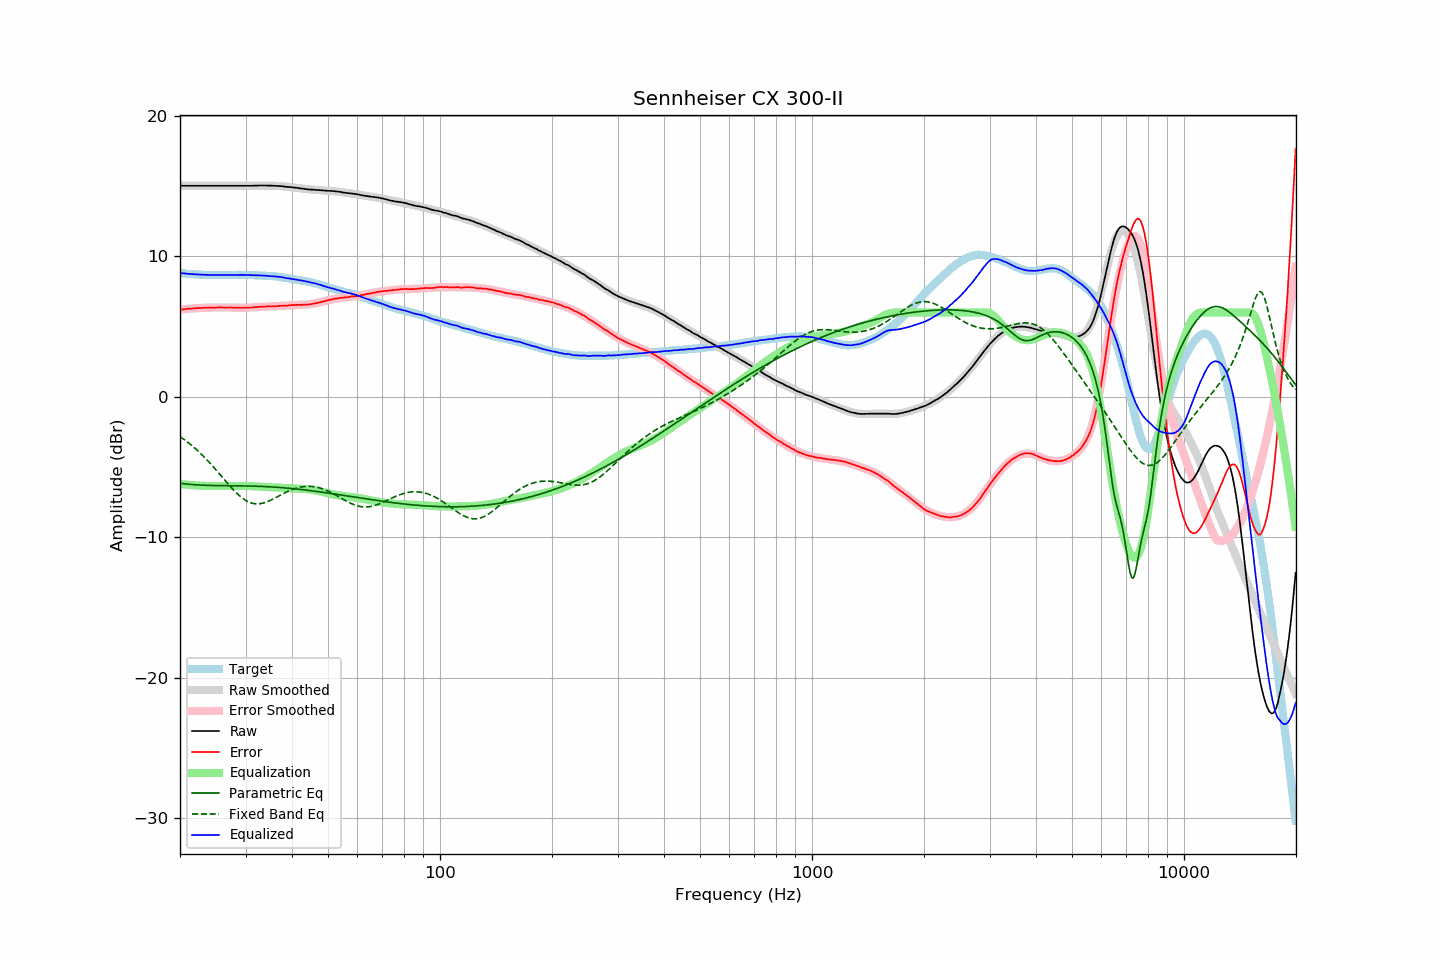

The file beside this chart, header and first rows:
frequency, raw, error, smoothed, error_smoothed, equalization, parametric_eq, fixed_band_eq, equalized_raw, equalized_smoothed, target
20.00, 15.02, 6.21, 15.02, 6.20, -6.20, -6.15, -2.83, 8.81, 8.81, 8.81
20.20, 15.02, 6.22, 15.02, 6.22, -6.22, -6.17, -2.91, 8.80, 8.80, 8.80
20.40, 15.02, 6.23, 15.02, 6.23, -6.23, -6.18, -2.99, 8.79, 8.79, 8.79
20.61, 15.02, 6.24, 15.02, 6.24, -6.24, -6.19, -3.07, 8.78, 8.78, 8.78
20.81, 15.02, 6.26, 15.02, 6.25, -6.25, -6.21, -3.16, 8.77, 8.77, 8.76
21.02, 15.02, 6.27, 15.02, 6.26, -6.26, -6.22, -3.25, 8.76, 8.76, 8.75
21.23, 15.02, 6.28, 15.02, 6.27, -6.27, -6.23, -3.34, 8.75, 8.75, 8.74
21.44, 15.02, 6.27, 15.02, 6.28, -6.28, -6.24, -3.43, 8.74, 8.74, 8.75
21.66, 15.02, 6.29, 15.02, 6.29, -6.29, -6.25, -3.53, 8.73, 8.73, 8.73
21.87, 15.02, 6.29, 15.02, 6.30, -6.30, -6.26, -3.63, 8.72, 8.72, 8.73
22.09, 15.02, 6.31, 15.02, 6.31, -6.31, -6.26, -3.73, 8.71, 8.71, 8.71
22.31, 15.02, 6.31, 15.02, 6.31, -6.31, -6.27, -3.83, 8.70, 8.70, 8.71
22.54, 15.02, 6.32, 15.02, 6.32, -6.32, -6.28, -3.94, 8.70, 8.70, 8.70
22.76, 15.02, 6.32, 15.02, 6.32, -6.32, -6.28, -4.05, 8.69, 8.69, 8.70
22.99, 15.02, 6.33, 15.02, 6.33, -6.33, -6.29, -4.16, 8.69, 8.69, 8.69
23.22, 15.02, 6.34, 15.02, 6.33, -6.33, -6.29, -4.28, 8.68, 8.68, 8.68
23.45, 15.02, 6.33, 15.02, 6.34, -6.34, -6.30, -4.39, 8.68, 8.68, 8.68
23.69, 15.02, 6.34, 15.02, 6.34, -6.34, -6.30, -4.51, 8.68, 8.68, 8.67
23.92, 15.02, 6.35, 15.02, 6.35, -6.35, -6.30, -4.64, 8.67, 8.67, 8.66
24.16, 15.02, 6.35, 15.02, 6.35, -6.35, -6.31, -4.76, 8.67, 8.67, 8.67
24.40, 15.02, 6.35, 15.02, 6.35, -6.35, -6.31, -4.89, 8.67, 8.67, 8.67
24.65, 15.02, 6.35, 15.02, 6.35, -6.35, -6.31, -5.02, 8.67, 8.67, 8.67
24.89, 15.02, 6.35, 15.02, 6.35, -6.35, -6.32, -5.15, 8.66, 8.66, 8.67
25.14, 15.02, 6.36, 15.02, 6.35, -6.35, -6.32, -5.28, 8.66, 8.66, 8.66
25.39, 15.02, 6.36, 15.02, 6.36, -6.36, -6.32, -5.41, 8.66, 8.66, 8.66
25.65, 15.02, 6.36, 15.02, 6.36, -6.36, -6.32, -5.54, 8.66, 8.66, 8.66
25.91, 15.02, 6.36, 15.02, 6.36, -6.36, -6.32, -5.68, 8.66, 8.66, 8.66
26.16, 15.02, 6.35, 15.02, 6.36, -6.36, -6.32, -5.81, 8.66, 8.66, 8.67
26.43, 15.02, 6.35, 15.02, 6.36, -6.36, -6.32, -5.95, 8.66, 8.66, 8.67
26.69, 15.02, 6.35, 15.02, 6.35, -6.35, -6.33, -6.08, 8.66, 8.66, 8.66
26.96, 15.02, 6.35, 15.02, 6.35, -6.35, -6.33, -6.21, 8.66, 8.66, 8.66
27.23, 15.02, 6.36, 15.02, 6.35, -6.35, -6.33, -6.34, 8.67, 8.67, 8.66
27.50, 15.02, 6.36, 15.02, 6.35, -6.35, -6.33, -6.47, 8.67, 8.67, 8.66
27.77, 15.02, 6.35, 15.02, 6.35, -6.35, -6.33, -6.59, 8.67, 8.67, 8.67
28.05, 15.02, 6.35, 15.02, 6.34, -6.34, -6.33, -6.71, 8.67, 8.67, 8.67
28.33, 15.02, 6.34, 15.02, 6.34, -6.34, -6.33, -6.83, 8.68, 8.67, 8.68
28.62, 15.02, 6.34, 15.02, 6.34, -6.34, -6.33, -6.94, 8.68, 8.68, 8.68
28.90, 15.02, 6.33, 15.02, 6.34, -6.34, -6.34, -7.04, 8.68, 8.68, 8.68
29.19, 15.02, 6.33, 15.02, 6.34, -6.34, -6.34, -7.14, 8.68, 8.68, 8.68
29.48, 15.02, 6.34, 15.02, 6.34, -6.34, -6.34, -7.23, 8.68, 8.68, 8.68
29.78, 15.02, 6.34, 15.02, 6.34, -6.34, -6.34, -7.31, 8.68, 8.68, 8.68
30.08, 15.02, 6.34, 15.02, 6.34, -6.34, -6.34, -7.38, 8.67, 8.67, 8.68
30.38, 15.02, 6.35, 15.02, 6.35, -6.35, -6.34, -7.44, 8.67, 8.67, 8.67
30.68, 15.02, 6.35, 15.02, 6.35, -6.35, -6.35, -7.50, 8.67, 8.67, 8.67
30.99, 15.02, 6.35, 15.02, 6.36, -6.36, -6.35, -7.54, 8.66, 8.66, 8.66
31.30, 15.02, 6.36, 15.02, 6.36, -6.36, -6.35, -7.58, 8.65, 8.66, 8.66
31.61, 15.03, 6.37, 15.03, 6.37, -6.37, -6.36, -7.60, 8.66, 8.65, 8.66
31.93, 15.03, 6.39, 15.03, 6.38, -6.38, -6.36, -7.61, 8.65, 8.65, 8.64
32.24, 15.03, 6.38, 15.03, 6.39, -6.39, -6.36, -7.62, 8.64, 8.64, 8.65
32.57, 15.04, 6.40, 15.03, 6.40, -6.40, -6.37, -7.62, 8.64, 8.64, 8.63
32.89, 15.04, 6.41, 15.03, 6.40, -6.40, -6.37, -7.60, 8.64, 8.63, 8.63
33.22, 15.04, 6.41, 15.03, 6.41, -6.41, -6.38, -7.58, 8.63, 8.63, 8.63
33.55, 15.04, 6.41, 15.04, 6.41, -6.41, -6.38, -7.55, 8.62, 8.62, 8.63
33.89, 15.04, 6.42, 15.04, 6.42, -6.42, -6.39, -7.52, 8.62, 8.62, 8.61
34.23, 15.04, 6.44, 15.03, 6.43, -6.43, -6.39, -7.48, 8.61, 8.61, 8.60
34.57, 15.03, 6.43, 15.03, 6.43, -6.43, -6.40, -7.43, 8.60, 8.60, 8.60
34.92, 15.03, 6.44, 15.03, 6.44, -6.44, -6.41, -7.38, 8.59, 8.59, 8.59
35.27, 15.03, 6.43, 15.03, 6.44, -6.44, -6.41, -7.32, 8.59, 8.59, 8.60
35.62, 15.02, 6.44, 15.02, 6.44, -6.44, -6.42, -7.27, 8.57, 8.58, 8.58
35.97, 15.02, 6.44, 15.02, 6.45, -6.45, -6.43, -7.21, 8.57, 8.57, 8.58
... 635 more rows
